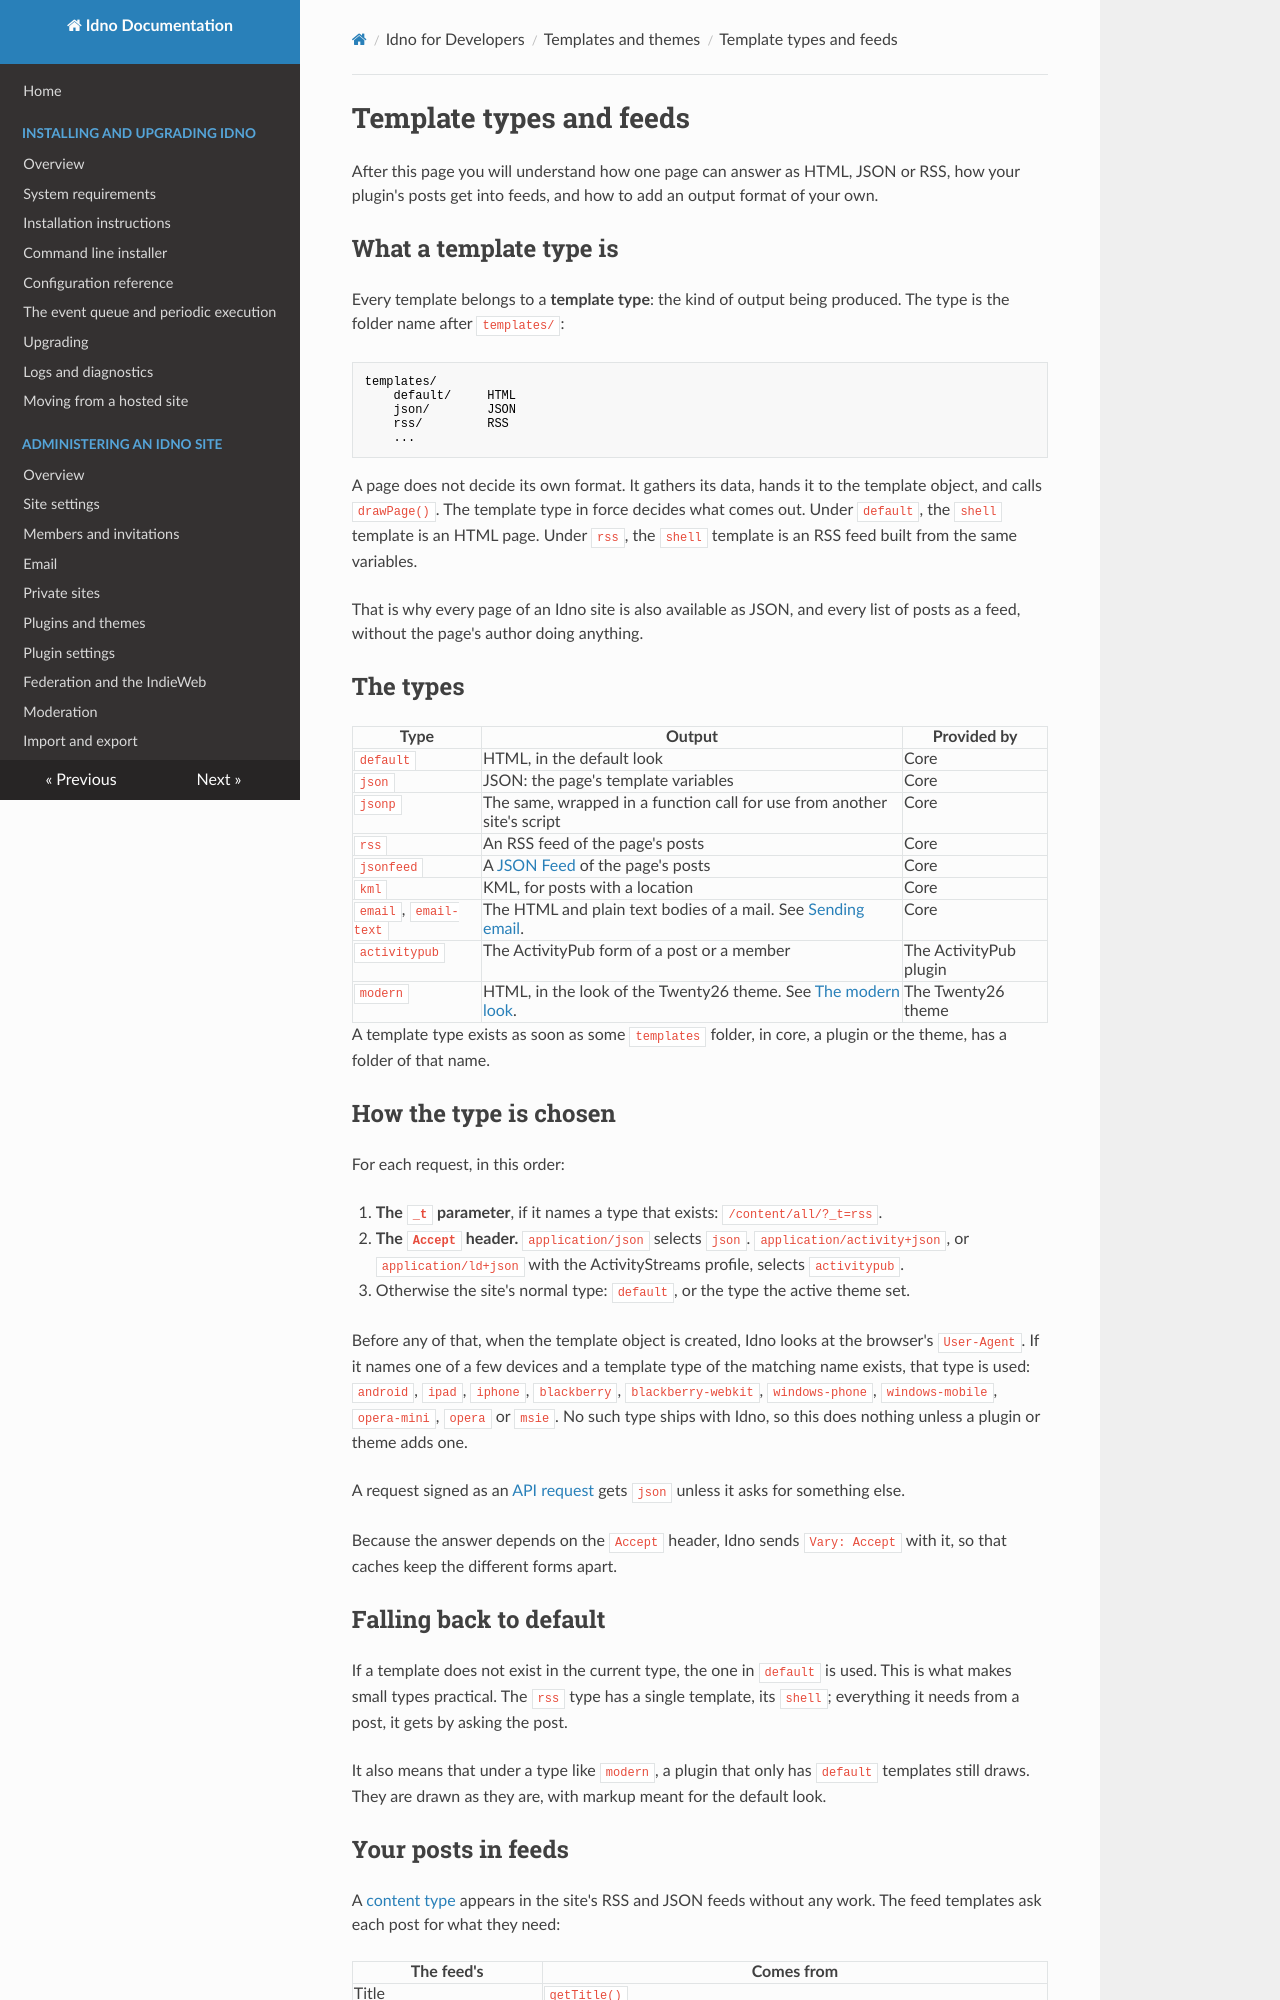

repository: idno/idno · page: developers/templating/types/index.html · generator: mkdocs

# Template types and feeds

After this page you will understand how one page can answer as HTML, JSON or RSS, how your plugin's posts get
into feeds, and how to add an output format of your own.

## What a template type is

Every template belongs to a **template type**: the kind of output being produced. The type is the folder name
after `templates/`:

```
templates/
    default/     HTML
    json/        JSON
    rss/         RSS
    ...
```

A page does not decide its own format. It gathers its data, hands it to the template object, and calls
`drawPage()`. The template type in force decides what comes out. Under `default`, the `shell` template is an
HTML page. Under `rss`, the `shell` template is an RSS feed built from the same variables.

That is why every page of an Idno site is also available as JSON, and every list of posts as a feed, without the
page's author doing anything.

## The types

| Type | Output | Provided by |
|---|---|---|
| `default` | HTML, in the default look | Core |
| `json` | JSON: the page's template variables | Core |
| `jsonp` | The same, wrapped in a function call for use from another site's script | Core |
| `rss` | An RSS feed of the page's posts | Core |
| `jsonfeed` | A [JSON Feed](https://www.jsonfeed.org/) of the page's posts | Core |
| `kml` | KML, for posts with a location | Core |
| `email`, `email-text` | The HTML and plain text bodies of a mail. See [Sending email](../plugins/email.md). | Core |
| `activitypub` | The ActivityPub form of a post or a member | The ActivityPub plugin |
| `modern` | HTML, in the look of the Twenty26 theme. See [The modern look](../themes/modern.md). | The Twenty26 theme |

A template type exists as soon as some `templates` folder, in core, a plugin or the theme, has a folder of that
name.

## How the type is chosen

For each request, in this order:

1. **The `_t` parameter**, if it names a type that exists: `/content/all/?_t=rss`.
2. **The `Accept` header.** `application/json` selects `json`. `application/activity+json`, or
   `application/ld+json` with the ActivityStreams profile, selects `activitypub`.
3. Otherwise the site's normal type: `default`, or the type the active theme set.

Before any of that, when the template object is created, Idno looks at the browser's `User-Agent`. If it names
one of a few devices and a template type of the matching name exists, that type is used: `android`, `ipad`,
`iphone`, `blackberry`, `blackberry-webkit`, `windows-phone`, `windows-mobile`, `opera-mini`, `opera` or `msie`.
No such type ships with Idno, so this does nothing unless a plugin or theme adds one.

A request signed as an [API request](../plugins/api.md) gets `json` unless it asks for something else.

Because the answer depends on the `Accept` header, Idno sends `Vary: Accept` with it, so that caches keep the
different forms apart.

## Falling back to default

If a template does not exist in the current type, the one in `default` is used. This is what makes small types
practical. The `rss` type has a single template, its `shell`; everything it needs from a post, it gets by asking
the post.

It also means that under a type like `modern`, a plugin that only has `default` templates still draws. They
are drawn as they are, with markup meant for the default look.
